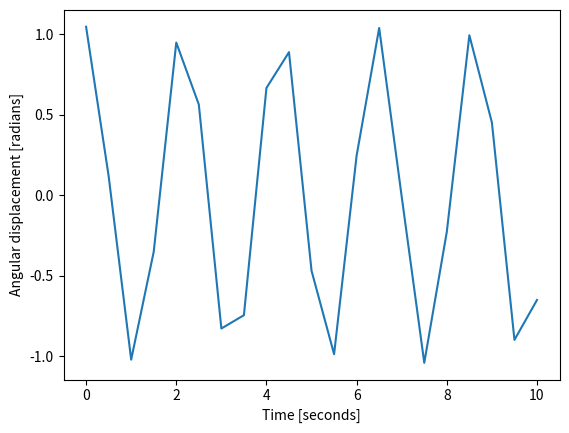

Write the Python code that produced this figure.
"""
This module defines a class solving for the motion
for a single pendulum system, with and without damping.
"""

import numpy as np
from scipy.integrate import solve_ivp


class ODEsNotSolved(Exception):
    """Failed attempt at accessing solutions.
    A call to the ODE systems solve method must be
    carried out before the solution properties
    can be used.
    """
    pass


class Pendulum:
    """Class for representing a single pendulum system.
    A pendulum of mass M is assumed to be hanging from a
    massless, stiff rod of length L. The pendulum
    is assumed to swing freely, only affected by gravity,
    i.e., no friction or air resistance.
    """

    def __init__(self, M=1, L=1, G=9.81):
        """Define the physical parameters of the system.
        Parameters
        ----------
        M : float, optional
            Mass of the pendulum in kg, defaults to 1
        L : float, optional
            Length of the pendulum in m, defaults to 1
        G : float, optional
            Acceleration of gravity felt by the pendulum
            in m/s/s. Defaults to 9.81.
        """
        self.M = M
        self.L = L
        self.G = G

    def __call__(self, t, y):
        """RHS of the ODE system.
        Parameters
        ----------
        t : float
            The time point
        y : tuple of floats
            A tuple of the pendulums states at time t,
            y = (theta, omega)
        """
        print(f"{t=}", type(t))
        theta, omega = y
        L = self.L
        G = self.G
        return (omega, -G / L * np.sin(theta))

    def solve(self, y0, T, dt, angles='rad', **kwargs):
        """Solve for the motion of the system.
        The equations of motions are solved on the interval (0, T]
        and the solutions evaluted at a given interval. The solutions
        are not returned, but stored as class attributes.

        If multiple calls to solve are made, they are treated
        independently, with the newest one overwriting any old
        solution data.

        Notes
        -----
        The ODEs are solved numerically using the function
        scipy.integrate.solve_ivp.
        Parameters
        ----------
        y0 : tuple
            The initial condition of the system: (theta, omega)
        T : float
            End time
        dt : float
            Time step where solutions are evaluated
        angles : string, optional
            Whether initial conditions are in radians or degrees
            should be either 'rad' (default) or 'deg'
        **kwargs
            Arbitrary keyword arguments are passed along
            to scipy.integrate.solve_ivp.
        """
        if angles == 'deg':
            y0 = np.radians(y0)

        t = np.arange(0, T + dt, dt)
        solution = solve_ivp(self, (0, T), y0, t_eval=t, **kwargs)
        self._time = solution.t
        self._theta = solution.y[0]
        self._omega = solution.y[1]

    @property
    def t(self):
        """Array of time points."""
        try:
            return self._time
        except AttributeError:
            raise ODEsNotSolved("Missing call to solve. No solution exists.")

    @property
    def theta(self):
        """Array of the angular displacement of the pendulum."""
        try:
            return self._theta
        except AttributeError:
            raise ODEsNotSolved("Missing call to solve. No solution exists.")

    @property
    def omega(self):
        """Array of the angular velocity of the pendulum."""
        try:
            return self._omega
        except AttributeError:
            raise ODEsNotSolved("Missing call to solve. No solution exists.")

    @property
    def x(self):
        """Array of x-position of the pendulum over time."""
        return self.L * np.sin(self.theta)

    @property
    def y(self):
        """Array of y-position of the pendulum over time."""
        return -self.L * np.cos(self.theta)

    @property
    def vx(self):
        """Array of linear velocity in x-direction."""
        return np.gradient(self.x, self.t)

    @property
    def vy(self):
        """Array of linear velocity in y-direction."""
        return np.gradient(self.y, self.t)

    @property
    def kinetic(self):
        """Array of the kinetic energy over time."""
        return 0.5 * self.M * (self.vx**2 + self.vy**2)

    @property
    def potential(self):
        """Array of the potential energy over time."""
        return self.M * self.G * (self.y + self.L)

    @property
    def total_energy(self):
        """Array of the total mechanical energy over time."""
        return self.kinetic + self.potential


class DampenedPendulum(Pendulum):
    """Class for representing a dampened pendulum system.
    This class subclasses the single pendulum class
    to include damping of the pendulum due to
    air resistance and friction.
    The damping is assumed to be linear in the
    pendulums angular velocity.
    """

    def __init__(self, B, M=1, L=1, G=9.81):
        """Define the physical parameters of the system.
        Parameters
        ----------
        B : float
            The damping parameter B, given in units
            of kg/s.
        M : float, optional
            Mass of the pendulum in kg, defaults to 1
        L : float, optional
            Length of the pendulum in m, defaults to 1
        G : float, optional
            Acceleration of gravity felt by the pendulum
            in m/s/s. Defaults to 9.81.
        """
        self.B = B
        self.M = M
        self.L = L
        self.G = G

    def __call__(self, t, y):
        """RHS of the ODE system.
        Parameters
        ----------
        t : float
            The time point
        y : tuple of floats
            A tuple of the pendulums states at time t,
            y = (theta, omega)
        """
        theta, omega = y
        B = self.B
        M = self.M
        L = self.L
        G = self.G
        return (omega, -G / L * np.sin(theta) - B / M * omega)


if __name__ == '__main__':
    import matplotlib.pyplot as plt

    model = Pendulum()
    T = 10
    dt = 0.5
    model.solve((60, 0), T, dt, angles='deg', method='Radau')

    plt.plot(model.t, model.theta)
    plt.xlabel('Time [seconds]')
    plt.ylabel('Angular displacement [radians]')
    plt.show()

    '''
    plt.plot(model.t, model.kinetic, label='Kinetic')
    plt.plot(model.t, model.potential, label='Potential')
    plt.plot(model.t, model.total_energy, label='Total')
    plt.legend()
    plt.xlabel('Time [seconds]')
    plt.title('Mechanical Energy of the Pendulum over time')
    plt.show()

    model2 = DampenedPendulum(0.25)
    model2.solve((60, 0), 20, 0.001, angles='deg', method='Radau')
    plt.plot(model.t, model.theta, label='Not Dampened')
    plt.plot(model2.t, model2.theta, label='Dampened')
    plt.xlabel('Time [seconds]')
    plt.ylabel('Angular displacement [radians]')
    plt.show()

    plt.plot(model2.t, model2.kinetic, label='Kinetic')
    plt.plot(model2.t, model2.potential, label='Potential')
    plt.plot(model2.t, model2.total_energy, label='Total')
    plt.legend()
    plt.xlabel('Time [seconds]')
    plt.title('Mechanical Energy of the Dampened Pendulum over time')
    plt.show()
    '''
